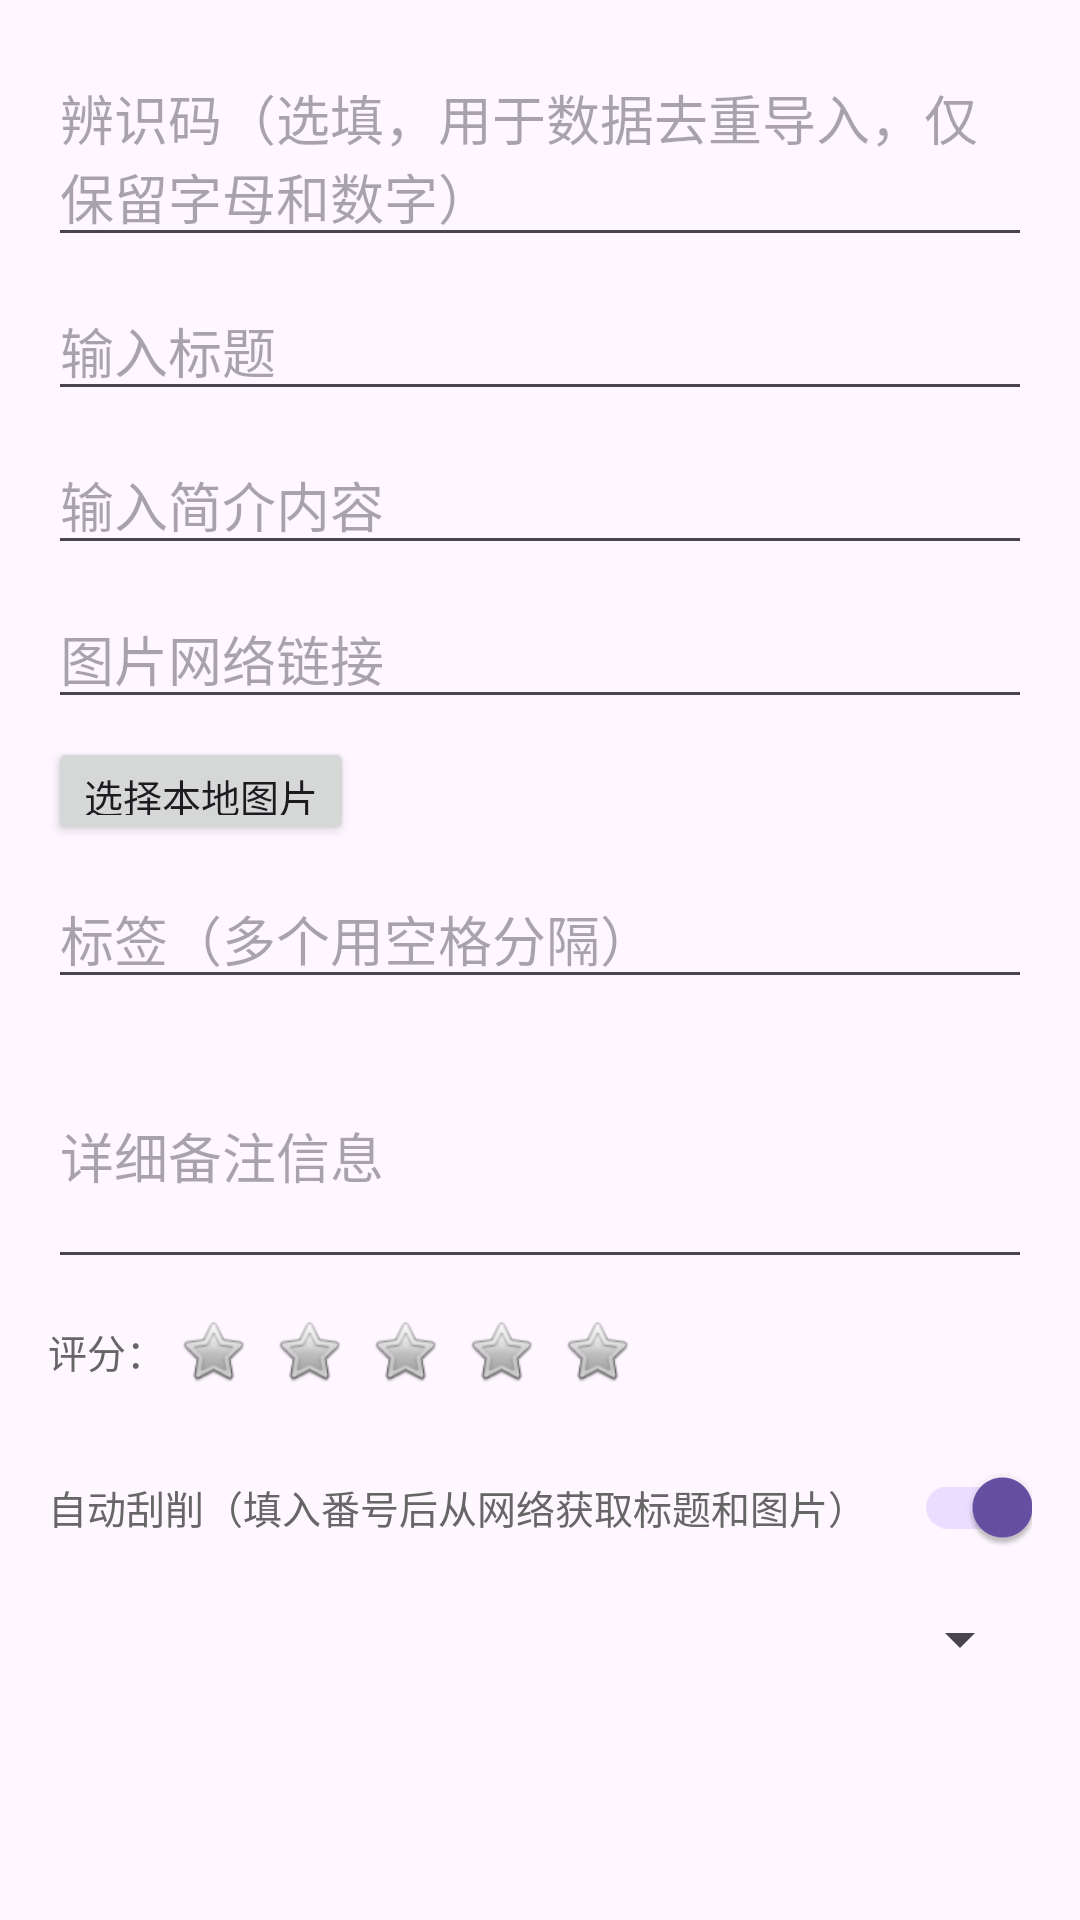

Produce the Android XML layout that renders to this screen, including the resource entries it uses.
<!-- AndroidManifest.xml: application theme Theme.AvList -->
<!-- res/layout/dialog_add.xml -->
<?xml version="1.0" encoding="utf-8"?>
<LinearLayout
    xmlns:android="http://schemas.android.com/apk/res/android"
    android:layout_width="match_parent"
    android:layout_height="wrap_content"
    android:orientation="vertical"
    android:padding="16dp">

    <EditText
        android:id="@+id/etCode"
        android:layout_width="match_parent"
        android:layout_height="wrap_content"
        android:hint="辨识码（选填，用于数据去重导入，仅保留字母和数字）"/>

    <EditText
        android:id="@+id/etTitle"
        android:layout_width="match_parent"
        android:layout_height="wrap_content"
        android:hint="输入标题"
        android:layout_marginTop="8dp"/>

    <EditText
        android:id="@+id/etContent"
        android:layout_width="match_parent"
        android:layout_height="wrap_content"
        android:hint="输入简介内容"
        android:layout_marginTop="8dp"/>

    <EditText
        android:id="@+id/etImageUrl"
        android:layout_width="match_parent"
        android:layout_height="wrap_content"
        android:hint="图片网络链接"
        android:layout_marginTop="8dp"/>

    <LinearLayout
        android:id="@+id/llImagePickRow"
        android:layout_width="match_parent"
        android:layout_height="wrap_content"
        android:orientation="horizontal"
        android:gravity="center_vertical"
        android:layout_marginTop="6dp">

        <androidx.appcompat.widget.AppCompatButton
            android:id="@+id/btnPickImage"
            android:layout_width="wrap_content"
            android:layout_height="36dp"
            android:text="选择本地图片"
            android:textSize="13sp"
            android:paddingHorizontal="12dp"/>

        <ImageView
            android:id="@+id/ivImagePreview"
            android:layout_width="60dp"
            android:layout_height="60dp"
            android:layout_marginStart="10dp"
            android:scaleType="centerCrop"
            android:visibility="gone"/>
    </LinearLayout>

    <EditText
        android:id="@+id/etTag"
        android:layout_width="match_parent"
        android:layout_height="wrap_content"
        android:hint="标签（多个用空格分隔）"
        android:layout_marginTop="8dp"/>

    <EditText
        android:id="@+id/etRemark"
        android:layout_width="match_parent"
        android:layout_height="wrap_content"
        android:hint="详细备注信息"
        android:lines="3"
        android:layout_marginTop="8dp"/>

    <LinearLayout
        android:id="@+id/llRating"
        android:layout_width="wrap_content"
        android:layout_height="wrap_content"
        android:orientation="horizontal"
        android:layout_marginTop="8dp"
        android:gravity="center_vertical">

        <TextView
            android:layout_width="wrap_content"
            android:layout_height="wrap_content"
            android:text="评分："
            android:textSize="13sp"
            android:textColor="#666666"/>

        <ImageView
            android:id="@+id/ivDialogStar1"
            android:layout_width="32dp"
            android:layout_height="32dp"
            android:scaleType="fitCenter"
            android:padding="4dp"
            android:src="@android:drawable/btn_star_big_off"
            android:clickable="true"
            android:focusable="true"
            android:background="?attr/selectableItemBackgroundBorderless"/>

        <ImageView
            android:id="@+id/ivDialogStar2"
            android:layout_width="32dp"
            android:layout_height="32dp"
            android:scaleType="fitCenter"
            android:padding="4dp"
            android:src="@android:drawable/btn_star_big_off"
            android:clickable="true"
            android:focusable="true"
            android:background="?attr/selectableItemBackgroundBorderless"/>

        <ImageView
            android:id="@+id/ivDialogStar3"
            android:layout_width="32dp"
            android:layout_height="32dp"
            android:scaleType="fitCenter"
            android:padding="4dp"
            android:src="@android:drawable/btn_star_big_off"
            android:clickable="true"
            android:focusable="true"
            android:background="?attr/selectableItemBackgroundBorderless"/>

        <ImageView
            android:id="@+id/ivDialogStar4"
            android:layout_width="32dp"
            android:layout_height="32dp"
            android:scaleType="fitCenter"
            android:padding="4dp"
            android:src="@android:drawable/btn_star_big_off"
            android:clickable="true"
            android:focusable="true"
            android:background="?attr/selectableItemBackgroundBorderless"/>

        <ImageView
            android:id="@+id/ivDialogStar5"
            android:layout_width="32dp"
            android:layout_height="32dp"
            android:scaleType="fitCenter"
            android:padding="4dp"
            android:src="@android:drawable/btn_star_big_off"
            android:clickable="true"
            android:focusable="true"
            android:background="?attr/selectableItemBackgroundBorderless"/>
    </LinearLayout>

    <LinearLayout
        android:id="@+id/llScrapeRow"
        android:layout_width="match_parent"
        android:layout_height="wrap_content"
        android:orientation="horizontal"
        android:gravity="center_vertical"
        android:layout_marginTop="12dp">

        <TextView
            android:layout_width="0dp"
            android:layout_height="wrap_content"
            android:layout_weight="1"
            android:text="自动刮削（填入番号后从网络获取标题和图片）"
            android:textSize="13sp"
            android:textColor="#666666"/>

        <androidx.appcompat.widget.SwitchCompat
            android:id="@+id/swScrape"
            android:layout_width="wrap_content"
            android:layout_height="wrap_content"
            android:checked="true"/>
    </LinearLayout>

    <Spinner
        android:id="@+id/spScrapeSource"
        android:layout_width="match_parent"
        android:layout_height="wrap_content"
        android:layout_marginTop="8dp"/>

</LinearLayout>
<!-- resources referenced by this layout -->
<resources>
  <style name="Theme.AvList" parent="Base.Theme.AvList" />
  <style name="Base.Theme.AvList" parent="Theme.Material3.DayNight.NoActionBar">
          
          
      </style>
</resources>
